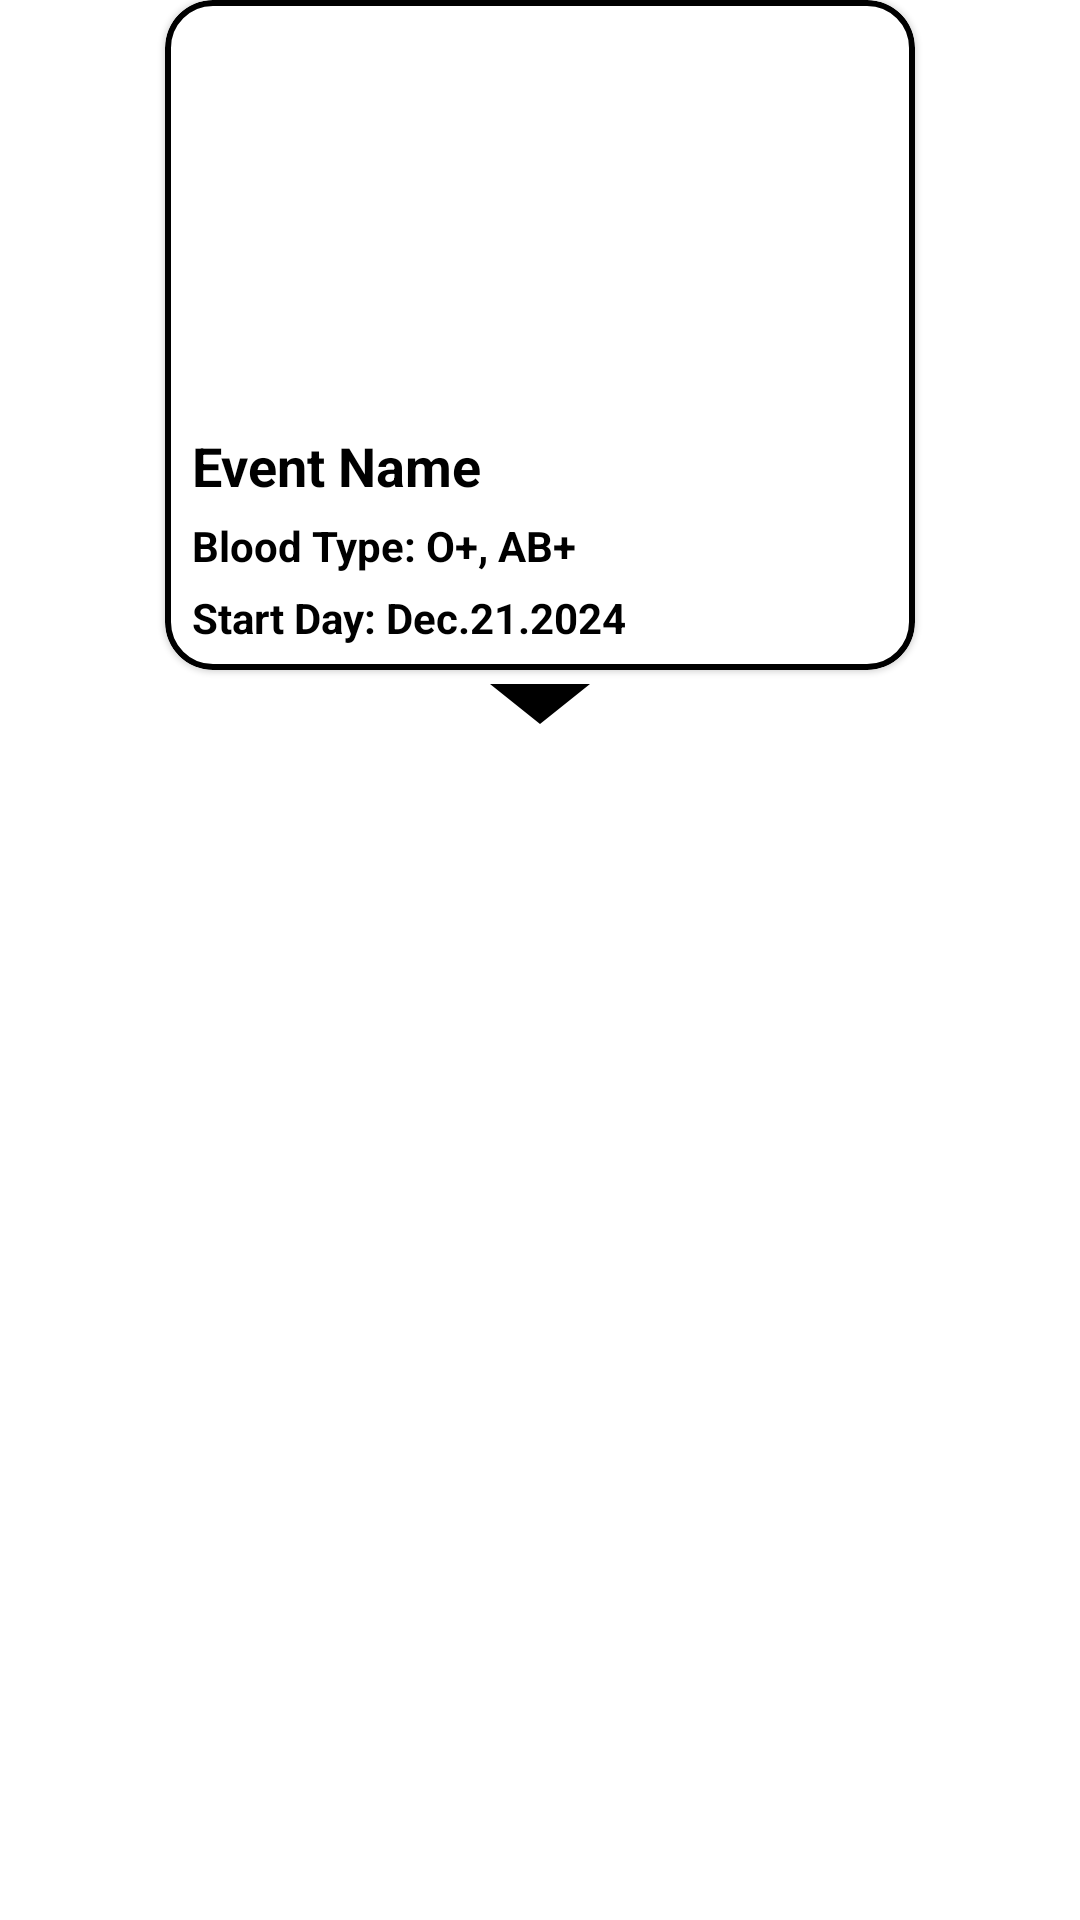

Reconstruct the res/layout file that produces this screen, plus the resources it refers to.
<!-- AndroidManifest.xml: application theme Theme.ASM2_Android -->
<!-- res/layout/marker_info.xml -->
<?xml version="1.0" encoding="utf-8"?>
<androidx.constraintlayout.widget.ConstraintLayout xmlns:android="http://schemas.android.com/apk/res/android"
    xmlns:tools="http://schemas.android.com/tools"
    android:layout_width="wrap_content"
    android:layout_height="wrap_content"
    xmlns:app="http://schemas.android.com/apk/res-auto"
    android:background="@android:color/transparent">

    <com.google.android.material.card.MaterialCardView
        android:id="@+id/marker_card"
        android:layout_width="250dp"
        android:layout_height="wrap_content"
        app:cardCornerRadius="16dp"
        app:strokeWidth="2dp"
        app:strokeColor="@color/black"
        app:layout_constraintEnd_toEndOf="parent"
        app:layout_constraintHorizontal_bias="0.5"
        app:layout_constraintStart_toStartOf="parent"
        app:layout_constraintTop_toTopOf="parent"
        android:background="@android:color/transparent"
        app:cardBackgroundColor="@color/white">

        <androidx.constraintlayout.widget.ConstraintLayout
            android:layout_width="match_parent"
            android:layout_height="wrap_content"
            android:paddingVertical="8dp">

            <ImageView
                android:id="@+id/marker_image"
                android:layout_width="match_parent"
                android:layout_height="130dp"
                android:layout_marginHorizontal="8dp"
                android:scaleType="fitXY"
                android:src="@drawable/marker_info_image"
                app:layout_constraintEnd_toEndOf="parent"
                app:layout_constraintHorizontal_bias="0.5"
                app:layout_constraintStart_toStartOf="parent"
                app:layout_constraintTop_toTopOf="parent" />

            <TextView
                android:id="@+id/event_name"
                android:layout_width="0dp"
                android:layout_height="wrap_content"
                android:layout_marginHorizontal="9dp"
                android:layout_marginTop="5dp"
                android:text="Event Name"
                android:textColor="@color/black"
                android:textSize="18sp"
                android:textStyle="bold"
                app:layout_constraintHorizontal_bias="0.5"
                app:layout_constraintStart_toStartOf="parent"
                app:layout_constraintEnd_toEndOf="parent"
                app:layout_constraintTop_toBottomOf="@+id/marker_image" />

            <TextView
                android:id="@+id/blood_type"
                android:layout_width="0dp"
                android:layout_height="wrap_content"
                android:layout_marginHorizontal="9dp"
                android:layout_marginTop="5dp"
                android:text="Blood Type: O+, AB+"
                android:textColor="@color/black"
                android:textSize="14sp"
                android:textStyle="bold"
                app:layout_constraintHorizontal_bias="0.5"
                app:layout_constraintStart_toStartOf="parent"
                app:layout_constraintEnd_toEndOf="parent"
                app:layout_constraintTop_toBottomOf="@+id/event_name" />

            <TextView
                android:id="@+id/start_date"
                android:layout_width="0dp"
                android:layout_height="wrap_content"
                android:layout_marginHorizontal="9dp"
                android:layout_marginTop="5dp"
                android:text="Start Day: Dec.21.2024"
                android:textColor="@color/black"
                android:textSize="14sp"
                android:textStyle="bold"
                app:layout_constraintHorizontal_bias="0.5"
                app:layout_constraintStart_toStartOf="parent"
                app:layout_constraintEnd_toEndOf="parent"
                app:layout_constraintTop_toBottomOf="@+id/blood_type" />
        </androidx.constraintlayout.widget.ConstraintLayout>
    </com.google.android.material.card.MaterialCardView>

    <ImageView
        android:layout_width="80dp"
        android:layout_height="20dp"
        android:layout_margin="0dp"
        android:adjustViewBounds="true"
        android:cropToPadding="true"
        android:padding="0dp"
        android:scaleType="centerCrop"
        android:src="@drawable/ic_dropdown"
        app:layout_constraintEnd_toEndOf="parent"
        app:layout_constraintHorizontal_bias="0.5"
        app:layout_constraintStart_toStartOf="parent"
        app:layout_constraintTop_toBottomOf="@+id/marker_card"
        app:tint="@color/black" />
</androidx.constraintlayout.widget.ConstraintLayout>
<!-- resources referenced by this layout -->
<resources>
  <color name="black">#FF000000</color>
  <color name="white">#FFFFFFFF</color>
  <!-- drawable ic_dropdown (drawable) -->
  <vector xmlns:android="http://schemas.android.com/apk/res/android" android:height="24dp" android:tint="#000000" android:viewportHeight="24" android:viewportWidth="24" android:width="30dp">
        
      <path android:fillColor="@android:color/white" android:pathData="M7,10l5,5 5,-5z"/>
      
  </vector>
  <style name="Theme.ASM2_Android" parent="Theme.MaterialComponents.DayNight.DarkActionBar">
          
          <item name="colorPrimary">@color/purple_500</item>
          <item name="colorPrimaryVariant">@color/purple_700</item>
          <item name="colorOnPrimary">@color/white</item>
          
          <item name="colorSecondary">@color/teal_200</item>
          <item name="colorSecondaryVariant">@color/teal_700</item>
          <item name="colorOnSecondary">@color/black</item>
          
          <item name="android:statusBarColor">?attr/colorPrimaryVariant</item>
          
      </style>
  <color name="purple_500">#FF6200EE</color>
  <color name="purple_700">#FF3700B3</color>
  <color name="teal_200">#FF03DAC5</color>
  <color name="teal_700">#FF018786</color>
</resources>
